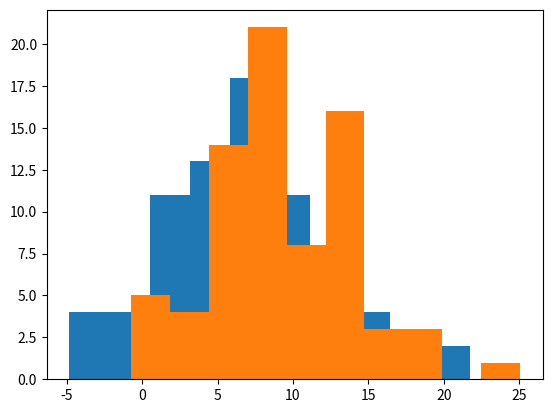
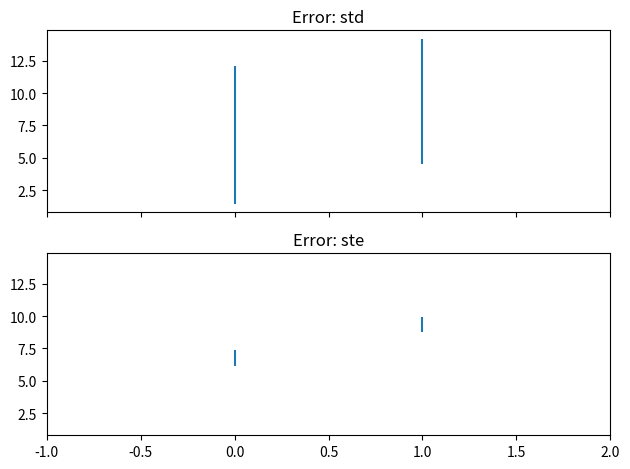
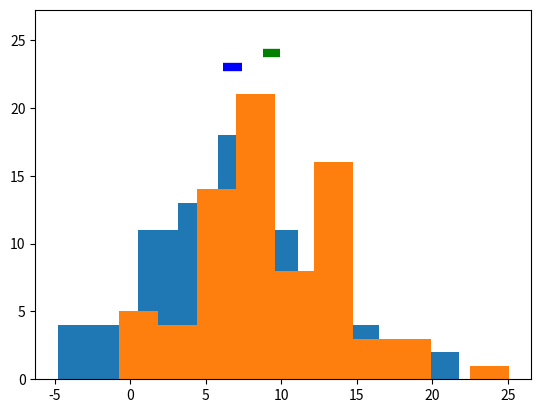
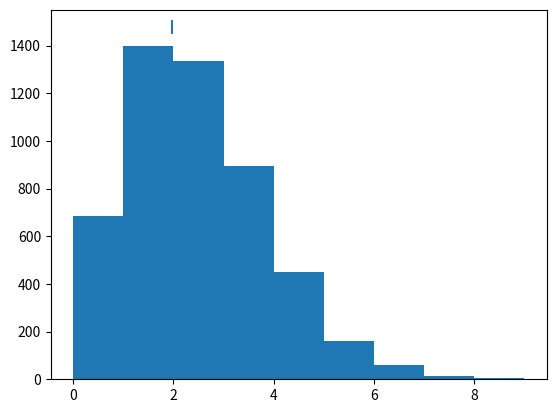

These charts were generated, in order, by the following Python code:
import numpy as np
import matplotlib.pyplot as plt
from scipy.stats import ttest_ind, ttest_1samp, poisson

"""
Simple statistics and methods to quantify uncertainty
"""

# Make up some data I don't know
# N = 25
N = 75
mu1 = 7
mu2 = 10
sd = 5

# Generate random data
data1 = sd * np.random.randn(N) + mu1
data2 = sd * np.random.randn(N) + mu2

# Histograms lol
fig, ax = plt.subplots()
ax.hist(data1)
ax.hist(data2)

result = ttest_ind(data1, data2)
print(result.pvalue)

# Means and standard deviations of each dataset
mn1 = np.mean(data1)
mn2 = np.mean(data2)

std1 = np.std(data1)
std2 = np.std(data2)

# Now standard error
ste1 = std1 / np.sqrt(N)
ste2 = std2 / np.sqrt(N)

fig, axs = plt.subplots(2, 1, sharex=True, sharey=True)
for ax, err1, err2, nm in zip(axs, [std1, ste1], [std2, ste2], ['std', 'ste']):
    ax.vlines([0, 1], [mn1 - err1, mn2 - err2], [mn1 + err1, mn2 + err2])
    _ = plt.setp(ax, xlim=[-1, 2], title='Error: {}'.format(nm))
plt.tight_layout()

# Show histograms with standard error
fig, ax = plt.subplots()
ax.hist(data1)
ax.hist(data2)

ymax = ax.get_ylim()[-1]
for ii, (imn, iste, c) in enumerate([(mn1, ste1, 'b'), (mn2, ste2, 'g')]):
    ax.hlines(ymax + 1 + ii, imn - iste, imn + iste, lw=6, color=c)
ax.set_ylim([None, ax.get_ylim()[-1] + 2])

# Calculate uncertainty
data = np.random.poisson(lam=2, size=5000)

mn = data.mean()
ste = data.std() / np.sqrt(data.shape[0])

fig, ax = plt.subplots()
ax.hist(data, bins=np.arange(0, 10, 1))
ax.hlines(ax.get_ylim()[-1] + 10, mn - ste, mn + ste, lw=10)

# Bootstrap: Randomly sample data, calculate mean, repeat and calculate percentiles of the distribution
n_boots = 1000
means = np.zeros(n_boots)
for ii in range(n_boots):
    ixs_sample = np.random.randint(0, data.shape[0], size=data.shape[0])
    sample = data[ixs_sample]
    means[ii] = sample.mean()
